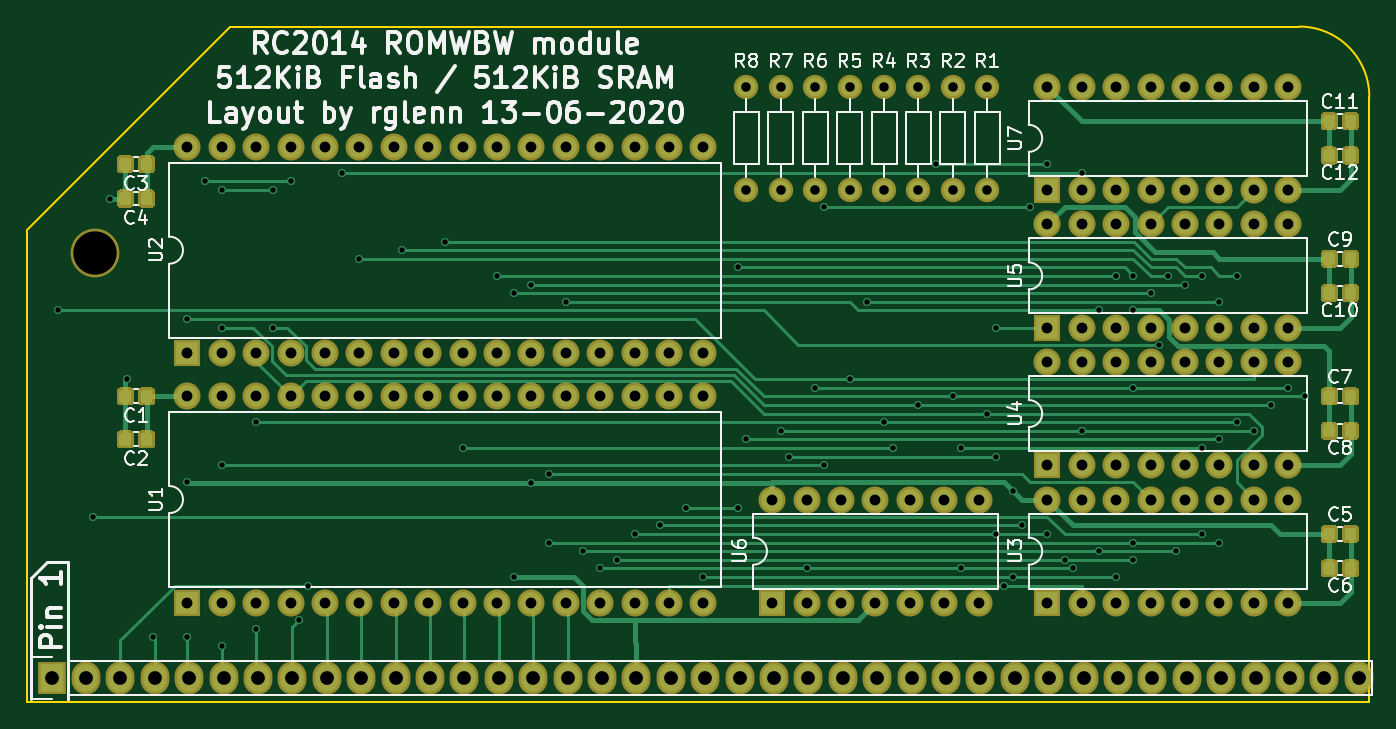
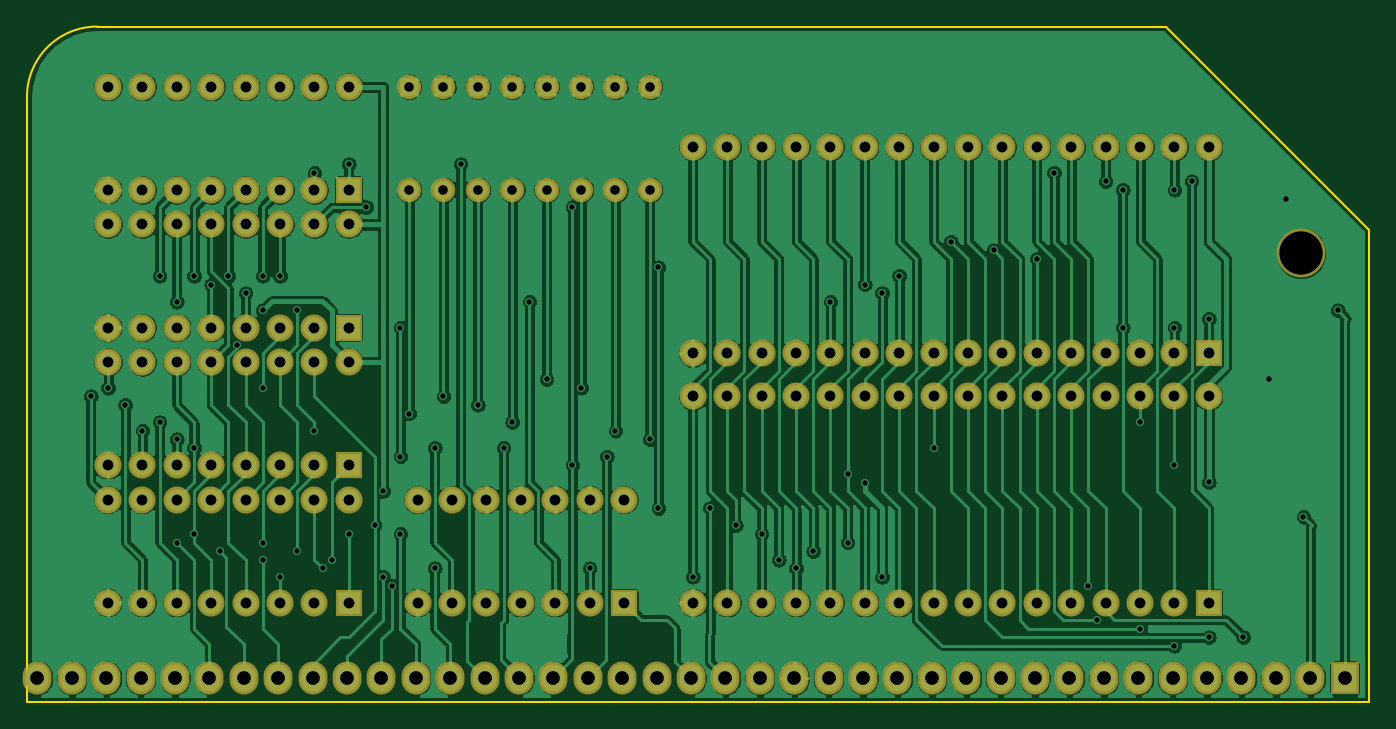
Circuit board: 8 layer files. Board 99.1 x 49.9 mm.
- bottom_copper: 512x512-B_Cu.gbl (374984 bytes)
- bottom_mask: 512x512-B_Mask.gbs (6177 bytes)
- bottom_silk: 512x512-B_SilkS.gbo (504 bytes)
- outline: 512x512-Edge_Cuts.gm1 (845 bytes)
- top_copper: 512x512-F_Cu.gtl (66944 bytes)
- top_mask: 512x512-F_Mask.gts (51347 bytes)
- top_silk: 512x512-F_SilkS.gto (47917 bytes)
- drill: 512x512.drl (4566 bytes)

=== bottom_copper: 512x512-B_Cu.gbl (374984 bytes, source omitted) ===
=== bottom_mask: 512x512-B_Mask.gbs ===
G04 #@! TF.GenerationSoftware,KiCad,Pcbnew,(5.1.5)-3*
G04 #@! TF.CreationDate,2020-06-13T13:18:51-04:00*
G04 #@! TF.ProjectId,512x512,35313278-3531-4322-9e6b-696361645f70,rev?*
G04 #@! TF.SameCoordinates,Original*
G04 #@! TF.FileFunction,Soldermask,Bot*
G04 #@! TF.FilePolarity,Negative*
%FSLAX46Y46*%
G04 Gerber Fmt 4.6, Leading zero omitted, Abs format (unit mm)*
G04 Created by KiCad (PCBNEW (5.1.5)-3) date 2020-06-13 13:18:51*
%MOMM*%
%LPD*%
G04 APERTURE LIST*
%ADD10R,2.127200X2.432000*%
%ADD11O,2.127200X2.432000*%
%ADD12C,3.600000*%
%ADD13O,1.800000X1.800000*%
%ADD14C,1.800000*%
%ADD15R,2.000000X2.000000*%
%ADD16O,2.000000X2.000000*%
G04 APERTURE END LIST*
D10*
X155702000Y-151612600D03*
D11*
X158242000Y-151612600D03*
X160782000Y-151612600D03*
X163322000Y-151612600D03*
X165862000Y-151612600D03*
X168402000Y-151612600D03*
X170942000Y-151612600D03*
X173482000Y-151612600D03*
X176022000Y-151612600D03*
X178562000Y-151612600D03*
X181102000Y-151612600D03*
X183642000Y-151612600D03*
X186182000Y-151612600D03*
X188722000Y-151612600D03*
X191262000Y-151612600D03*
X193802000Y-151612600D03*
X196342000Y-151612600D03*
X198882000Y-151612600D03*
X201422000Y-151612600D03*
X203962000Y-151612600D03*
X206502000Y-151612600D03*
X209042000Y-151612600D03*
X211582000Y-151612600D03*
X214122000Y-151612600D03*
X216662000Y-151612600D03*
X219202000Y-151612600D03*
X221742000Y-151612600D03*
X224282000Y-151612600D03*
X226822000Y-151612600D03*
X229362000Y-151612600D03*
X231902000Y-151612600D03*
X234442000Y-151612600D03*
X236982000Y-151612600D03*
X239522000Y-151612600D03*
X242062000Y-151612600D03*
X244602000Y-151612600D03*
X247142000Y-151612600D03*
X249682000Y-151612600D03*
X252222000Y-151612600D03*
D12*
X158927800Y-120243600D03*
D13*
X224790000Y-115570000D03*
D14*
X224790000Y-107950000D03*
X222250000Y-107950000D03*
D13*
X222250000Y-115570000D03*
X219710000Y-115570000D03*
D14*
X219710000Y-107950000D03*
X217170000Y-107950000D03*
D13*
X217170000Y-115570000D03*
X214630000Y-115570000D03*
D14*
X214630000Y-107950000D03*
X212090000Y-107950000D03*
D13*
X212090000Y-115570000D03*
X209550000Y-115570000D03*
D14*
X209550000Y-107950000D03*
X207010000Y-107950000D03*
D13*
X207010000Y-115570000D03*
D15*
X165735000Y-146050000D03*
D16*
X203835000Y-130810000D03*
X168275000Y-146050000D03*
X201295000Y-130810000D03*
X170815000Y-146050000D03*
X198755000Y-130810000D03*
X173355000Y-146050000D03*
X196215000Y-130810000D03*
X175895000Y-146050000D03*
X193675000Y-130810000D03*
X178435000Y-146050000D03*
X191135000Y-130810000D03*
X180975000Y-146050000D03*
X188595000Y-130810000D03*
X183515000Y-146050000D03*
X186055000Y-130810000D03*
X186055000Y-146050000D03*
X183515000Y-130810000D03*
X188595000Y-146050000D03*
X180975000Y-130810000D03*
X191135000Y-146050000D03*
X178435000Y-130810000D03*
X193675000Y-146050000D03*
X175895000Y-130810000D03*
X196215000Y-146050000D03*
X173355000Y-130810000D03*
X198755000Y-146050000D03*
X170815000Y-130810000D03*
X201295000Y-146050000D03*
X168275000Y-130810000D03*
X203835000Y-146050000D03*
X165735000Y-130810000D03*
X165735000Y-112395000D03*
X203835000Y-127635000D03*
X168275000Y-112395000D03*
X201295000Y-127635000D03*
X170815000Y-112395000D03*
X198755000Y-127635000D03*
X173355000Y-112395000D03*
X196215000Y-127635000D03*
X175895000Y-112395000D03*
X193675000Y-127635000D03*
X178435000Y-112395000D03*
X191135000Y-127635000D03*
X180975000Y-112395000D03*
X188595000Y-127635000D03*
X183515000Y-112395000D03*
X186055000Y-127635000D03*
X186055000Y-112395000D03*
X183515000Y-127635000D03*
X188595000Y-112395000D03*
X180975000Y-127635000D03*
X191135000Y-112395000D03*
X178435000Y-127635000D03*
X193675000Y-112395000D03*
X175895000Y-127635000D03*
X196215000Y-112395000D03*
X173355000Y-127635000D03*
X198755000Y-112395000D03*
X170815000Y-127635000D03*
X201295000Y-112395000D03*
X168275000Y-127635000D03*
X203835000Y-112395000D03*
D15*
X165735000Y-127635000D03*
D16*
X229235000Y-138430000D03*
X247015000Y-146050000D03*
X231775000Y-138430000D03*
X244475000Y-146050000D03*
X234315000Y-138430000D03*
X241935000Y-146050000D03*
X236855000Y-138430000D03*
X239395000Y-146050000D03*
X239395000Y-138430000D03*
X236855000Y-146050000D03*
X241935000Y-138430000D03*
X234315000Y-146050000D03*
X244475000Y-138430000D03*
X231775000Y-146050000D03*
X247015000Y-138430000D03*
D15*
X229235000Y-146050000D03*
X229235000Y-135890000D03*
D16*
X247015000Y-128270000D03*
X231775000Y-135890000D03*
X244475000Y-128270000D03*
X234315000Y-135890000D03*
X241935000Y-128270000D03*
X236855000Y-135890000D03*
X239395000Y-128270000D03*
X239395000Y-135890000D03*
X236855000Y-128270000D03*
X241935000Y-135890000D03*
X234315000Y-128270000D03*
X244475000Y-135890000D03*
X231775000Y-128270000D03*
X247015000Y-135890000D03*
X229235000Y-128270000D03*
D15*
X229235000Y-125730000D03*
D16*
X247015000Y-118110000D03*
X231775000Y-125730000D03*
X244475000Y-118110000D03*
X234315000Y-125730000D03*
X241935000Y-118110000D03*
X236855000Y-125730000D03*
X239395000Y-118110000D03*
X239395000Y-125730000D03*
X236855000Y-118110000D03*
X241935000Y-125730000D03*
X234315000Y-118110000D03*
X244475000Y-125730000D03*
X231775000Y-118110000D03*
X247015000Y-125730000D03*
X229235000Y-118110000D03*
D15*
X208915000Y-146050000D03*
D16*
X224155000Y-138430000D03*
X211455000Y-146050000D03*
X221615000Y-138430000D03*
X213995000Y-146050000D03*
X219075000Y-138430000D03*
X216535000Y-146050000D03*
X216535000Y-138430000D03*
X219075000Y-146050000D03*
X213995000Y-138430000D03*
X221615000Y-146050000D03*
X211455000Y-138430000D03*
X224155000Y-146050000D03*
X208915000Y-138430000D03*
X229235000Y-107950000D03*
X247015000Y-115570000D03*
X231775000Y-107950000D03*
X244475000Y-115570000D03*
X234315000Y-107950000D03*
X241935000Y-115570000D03*
X236855000Y-107950000D03*
X239395000Y-115570000D03*
X239395000Y-107950000D03*
X236855000Y-115570000D03*
X241935000Y-107950000D03*
X234315000Y-115570000D03*
X244475000Y-107950000D03*
X231775000Y-115570000D03*
X247015000Y-107950000D03*
D15*
X229235000Y-115570000D03*
M02*

=== bottom_silk: 512x512-B_SilkS.gbo ===
G04 #@! TF.GenerationSoftware,KiCad,Pcbnew,(5.1.5)-3*
G04 #@! TF.CreationDate,2020-06-13T13:18:50-04:00*
G04 #@! TF.ProjectId,512x512,35313278-3531-4322-9e6b-696361645f70,rev?*
G04 #@! TF.SameCoordinates,Original*
G04 #@! TF.FileFunction,Legend,Bot*
G04 #@! TF.FilePolarity,Positive*
%FSLAX46Y46*%
G04 Gerber Fmt 4.6, Leading zero omitted, Abs format (unit mm)*
G04 Created by KiCad (PCBNEW (5.1.5)-3) date 2020-06-13 13:18:50*
%MOMM*%
%LPD*%
G04 APERTURE LIST*
G04 APERTURE END LIST*
M02*

=== outline: 512x512-Edge_Cuts.gm1 ===
G04 #@! TF.GenerationSoftware,KiCad,Pcbnew,(5.1.5)-3*
G04 #@! TF.CreationDate,2020-06-13T13:18:51-04:00*
G04 #@! TF.ProjectId,512x512,35313278-3531-4322-9e6b-696361645f70,rev?*
G04 #@! TF.SameCoordinates,Original*
G04 #@! TF.FileFunction,Profile,NP*
%FSLAX46Y46*%
G04 Gerber Fmt 4.6, Leading zero omitted, Abs format (unit mm)*
G04 Created by KiCad (PCBNEW (5.1.5)-3) date 2020-06-13 13:18:51*
%MOMM*%
%LPD*%
G04 APERTURE LIST*
%ADD10C,0.150000*%
G04 APERTURE END LIST*
D10*
X253000000Y-108685000D02*
X253000000Y-153365200D01*
X247818400Y-103505000D02*
X168910000Y-103505000D01*
X252998400Y-108685000D02*
G75*
G03X247818400Y-103505000I-5180000J0D01*
G01*
X153898600Y-118516400D02*
X153898600Y-153365200D01*
X168910000Y-103505000D02*
X153898600Y-118516400D01*
X153898600Y-153365200D02*
X253000000Y-153365200D01*
M02*

=== top_copper: 512x512-F_Cu.gtl (66944 bytes, source omitted) ===
=== top_mask: 512x512-F_Mask.gts (51347 bytes, source omitted) ===
=== top_silk: 512x512-F_SilkS.gto (47917 bytes, source omitted) ===
=== drill: 512x512.drl ===
M48
INCH,TZ
T1C0.0157
T2C0.0276
T3C0.0315
T4C0.0400
T5C0.1260
%
G90
G05
T1
X61500Y-49000
X62500Y-55000
X63000Y-45750
X63500Y-51000
X64250Y-58500
X65250Y-49250
X65250Y-54000
X65250Y-58500
X65750Y-45250
X66250Y-53500
X66250Y-45500
X66250Y-49500
X66250Y-58750
X67250Y-52250
X67250Y-58250
X67750Y-45500
X67750Y-49500
X68250Y-45250
X68500Y-58000
X68750Y-57000
X69750Y-45000
X70250Y-47500
X71500Y-47250
X72750Y-47000
X73250Y-53000
X74250Y-48000
X74750Y-48500
X74750Y-56750
X75234Y-54016
X75250Y-48250
X75750Y-53750
X75750Y-55750
X76250Y-48750
X76750Y-56000
X77250Y-56500
X77750Y-56250
X78250Y-55500
X79000Y-55250
X79750Y-54750
X80250Y-56750
X81250Y-47750
X81250Y-54750
X81500Y-52750
X82500Y-52500
X82750Y-53250
X83250Y-56500
X83500Y-51250
X83750Y-46000
X83750Y-53500
X84500Y-51000
X85000Y-48750
X85500Y-52250
X85750Y-53000
X86500Y-51750
X87000Y-44750
X87500Y-51500
X87750Y-53000
X87750Y-56500
X88500Y-52000
X88750Y-49500
X88750Y-53250
X88750Y-55500
X89000Y-57000
X89250Y-54250
X89250Y-56750
X89500Y-55250
X89750Y-46000
X90250Y-44750
X90250Y-55500
X90750Y-56250
X91000Y-56500
X91250Y-45000
X91250Y-52500
X91750Y-49000
X91750Y-56000
X92250Y-48000
X92250Y-56750
X92750Y-48000
X92750Y-49000
X92750Y-51250
X92750Y-55750
X92750Y-56250
X93250Y-48500
X93500Y-50000
X93750Y-48000
X94000Y-56000
X94250Y-48250
X94750Y-48000
X94750Y-53000
X94750Y-55500
X95250Y-48750
X95250Y-52750
X95250Y-55750
X95750Y-48000
X95750Y-52250
X96250Y-52500
X96750Y-51750
X97250Y-51250
X97750Y-51500
T2
X86500Y-42500
X86500Y-45500
X82500Y-42500
X82500Y-45500
X87500Y-42500
X87500Y-45500
X83500Y-42500
X83500Y-45500
X81500Y-42500
X81500Y-45500
X84500Y-42500
X84500Y-45500
X85500Y-42500
X85500Y-45500
X88500Y-42500
X88500Y-45500
T3
X65250Y-44250
X65250Y-50250
X66250Y-44250
X66250Y-50250
X67250Y-44250
X67250Y-50250
X68250Y-44250
X68250Y-50250
X69250Y-44250
X69250Y-50250
X70250Y-44250
X70250Y-50250
X71250Y-44250
X71250Y-50250
X72250Y-44250
X72250Y-50250
X73250Y-44250
X73250Y-50250
X74250Y-44250
X74250Y-50250
X75250Y-44250
X75250Y-50250
X76250Y-44250
X76250Y-50250
X77250Y-44250
X77250Y-50250
X78250Y-44250
X78250Y-50250
X79250Y-44250
X79250Y-50250
X80250Y-44250
X80250Y-50250
X82250Y-54500
X82250Y-57500
X83250Y-54500
X83250Y-57500
X84250Y-54500
X84250Y-57500
X85250Y-54500
X85250Y-57500
X86250Y-54500
X86250Y-57500
X87250Y-54500
X87250Y-57500
X88250Y-54500
X88250Y-57500
X90250Y-54500
X90250Y-57500
X91250Y-54500
X91250Y-57500
X92250Y-54500
X92250Y-57500
X93250Y-54500
X93250Y-57500
X94250Y-54500
X94250Y-57500
X95250Y-54500
X95250Y-57500
X96250Y-54500
X96250Y-57500
X97250Y-54500
X97250Y-57500
X90250Y-42500
X90250Y-45500
X91250Y-42500
X91250Y-45500
X92250Y-42500
X92250Y-45500
X93250Y-42500
X93250Y-45500
X94250Y-42500
X94250Y-45500
X95250Y-42500
X95250Y-45500
X96250Y-42500
X96250Y-45500
X97250Y-42500
X97250Y-45500
X90250Y-46500
X90250Y-49500
X91250Y-46500
X91250Y-49500
X92250Y-46500
X92250Y-49500
X93250Y-46500
X93250Y-49500
X94250Y-46500
X94250Y-49500
X95250Y-46500
X95250Y-49500
X96250Y-46500
X96250Y-49500
X97250Y-46500
X97250Y-49500
X65250Y-51500
X65250Y-57500
X66250Y-51500
X66250Y-57500
X67250Y-51500
X67250Y-57500
X68250Y-51500
X68250Y-57500
X69250Y-51500
X69250Y-57500
X70250Y-51500
X70250Y-57500
X71250Y-51500
X71250Y-57500
X72250Y-51500
X72250Y-57500
X73250Y-51500
X73250Y-57500
X74250Y-51500
X74250Y-57500
X75250Y-51500
X75250Y-57500
X76250Y-51500
X76250Y-57500
X77250Y-51500
X77250Y-57500
X78250Y-51500
X78250Y-57500
X79250Y-51500
X79250Y-57500
X80250Y-51500
X80250Y-57500
X90250Y-50500
X90250Y-53500
X91250Y-50500
X91250Y-53500
X92250Y-50500
X92250Y-53500
X93250Y-50500
X93250Y-53500
X94250Y-50500
X94250Y-53500
X95250Y-50500
X95250Y-53500
X96250Y-50500
X96250Y-53500
X97250Y-50500
X97250Y-53500
T4
X61300Y-59690
X62300Y-59690
X63300Y-59690
X64300Y-59690
X65300Y-59690
X66300Y-59690
X67300Y-59690
X68300Y-59690
X69300Y-59690
X70300Y-59690
X71300Y-59690
X72300Y-59690
X73300Y-59690
X74300Y-59690
X75300Y-59690
X76300Y-59690
X77300Y-59690
X78300Y-59690
X79300Y-59690
X80300Y-59690
X81300Y-59690
X82300Y-59690
X83300Y-59690
X84300Y-59690
X85300Y-59690
X86300Y-59690
X87300Y-59690
X88300Y-59690
X89300Y-59690
X90300Y-59690
X91300Y-59690
X92300Y-59690
X93300Y-59690
X94300Y-59690
X95300Y-59690
X96300Y-59690
X97300Y-59690
X98300Y-59690
X99300Y-59690
T5
X62570Y-47340
T0
M30
